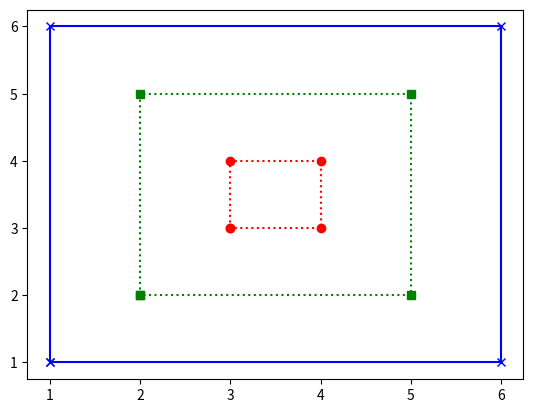

The matplotlib source for this figure:
import matplotlib.pyplot as plt

def small():
    x = [3, 3, 4, 4, 3]
    y = [3, 4, 4, 3, 3]
    plt.plot(x, y, "r:o")
def medium():
    x = [2, 2, 5, 5, 2]
    y = [2, 5, 5, 2, 2]
    plt.plot(x, y, "g:s")
def large():
    x = [1, 1, 6, 6, 1]
    y = [1, 6, 6, 1, 1]
    plt.plot(x, y, "b-x")

def run():
    small()
    medium()
    large()
    plt.show()
run()


